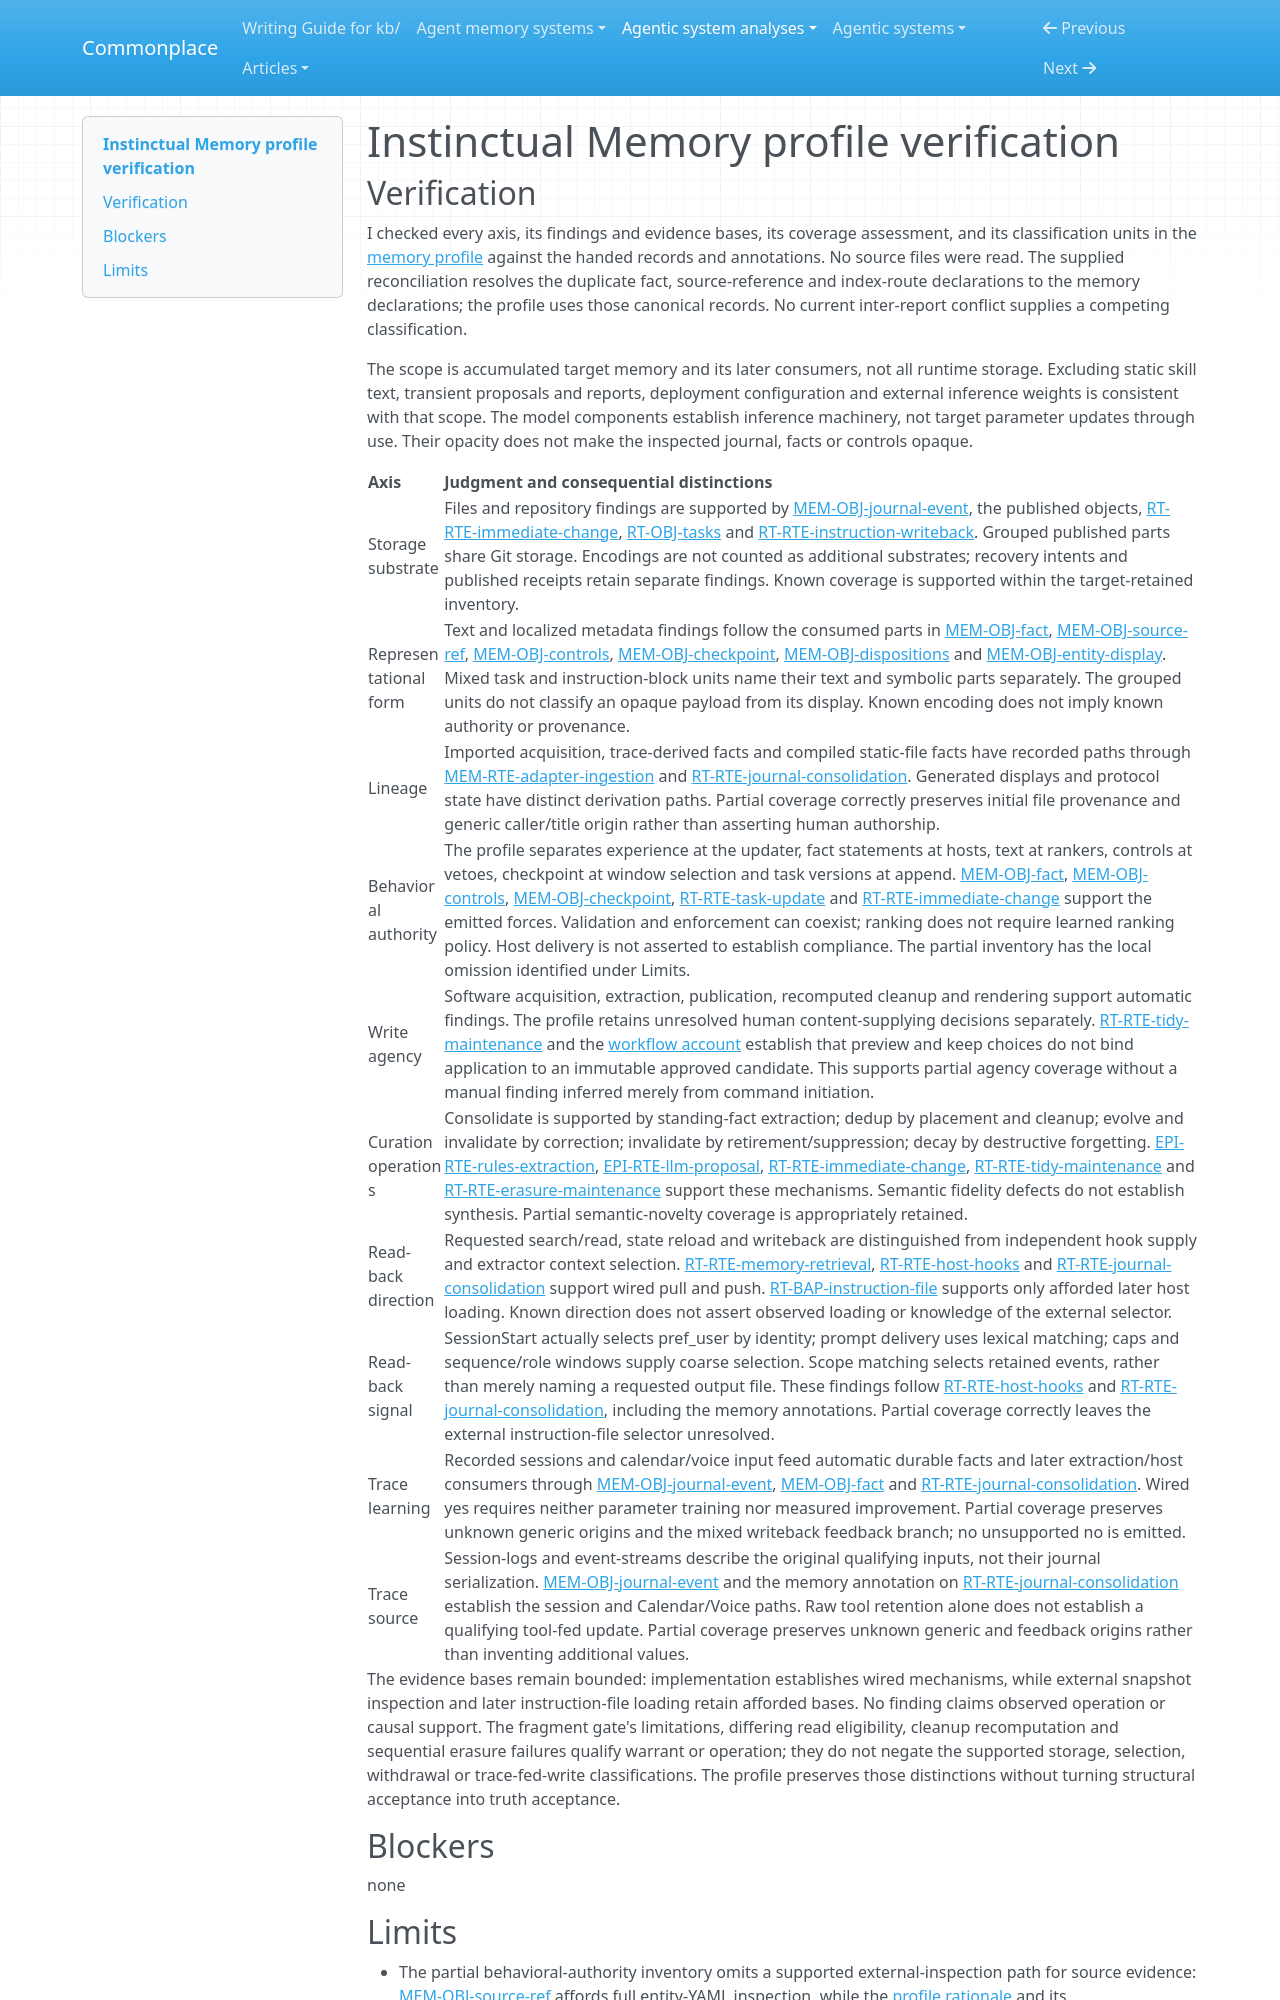

repository: zby/commonplace · page: agentic-system-analyses/retained/instinctual-memory/profile-verification/index.html · generator: mkdocs

---
type: agentic-system-analyses/types/agentic-system-verification.md
description: "Independent verification of Instinctual Memory's ten memory-comparison axes against the accepted records at the frozen Git boundary."
run-id: AAS-2026-10-12-instinctual-memory-af48437aa60c-01
reviewed-boundary: "6acb13dc35765bf5ccfc87e445dd09c480f1c28a"
---

# Instinctual Memory profile verification
